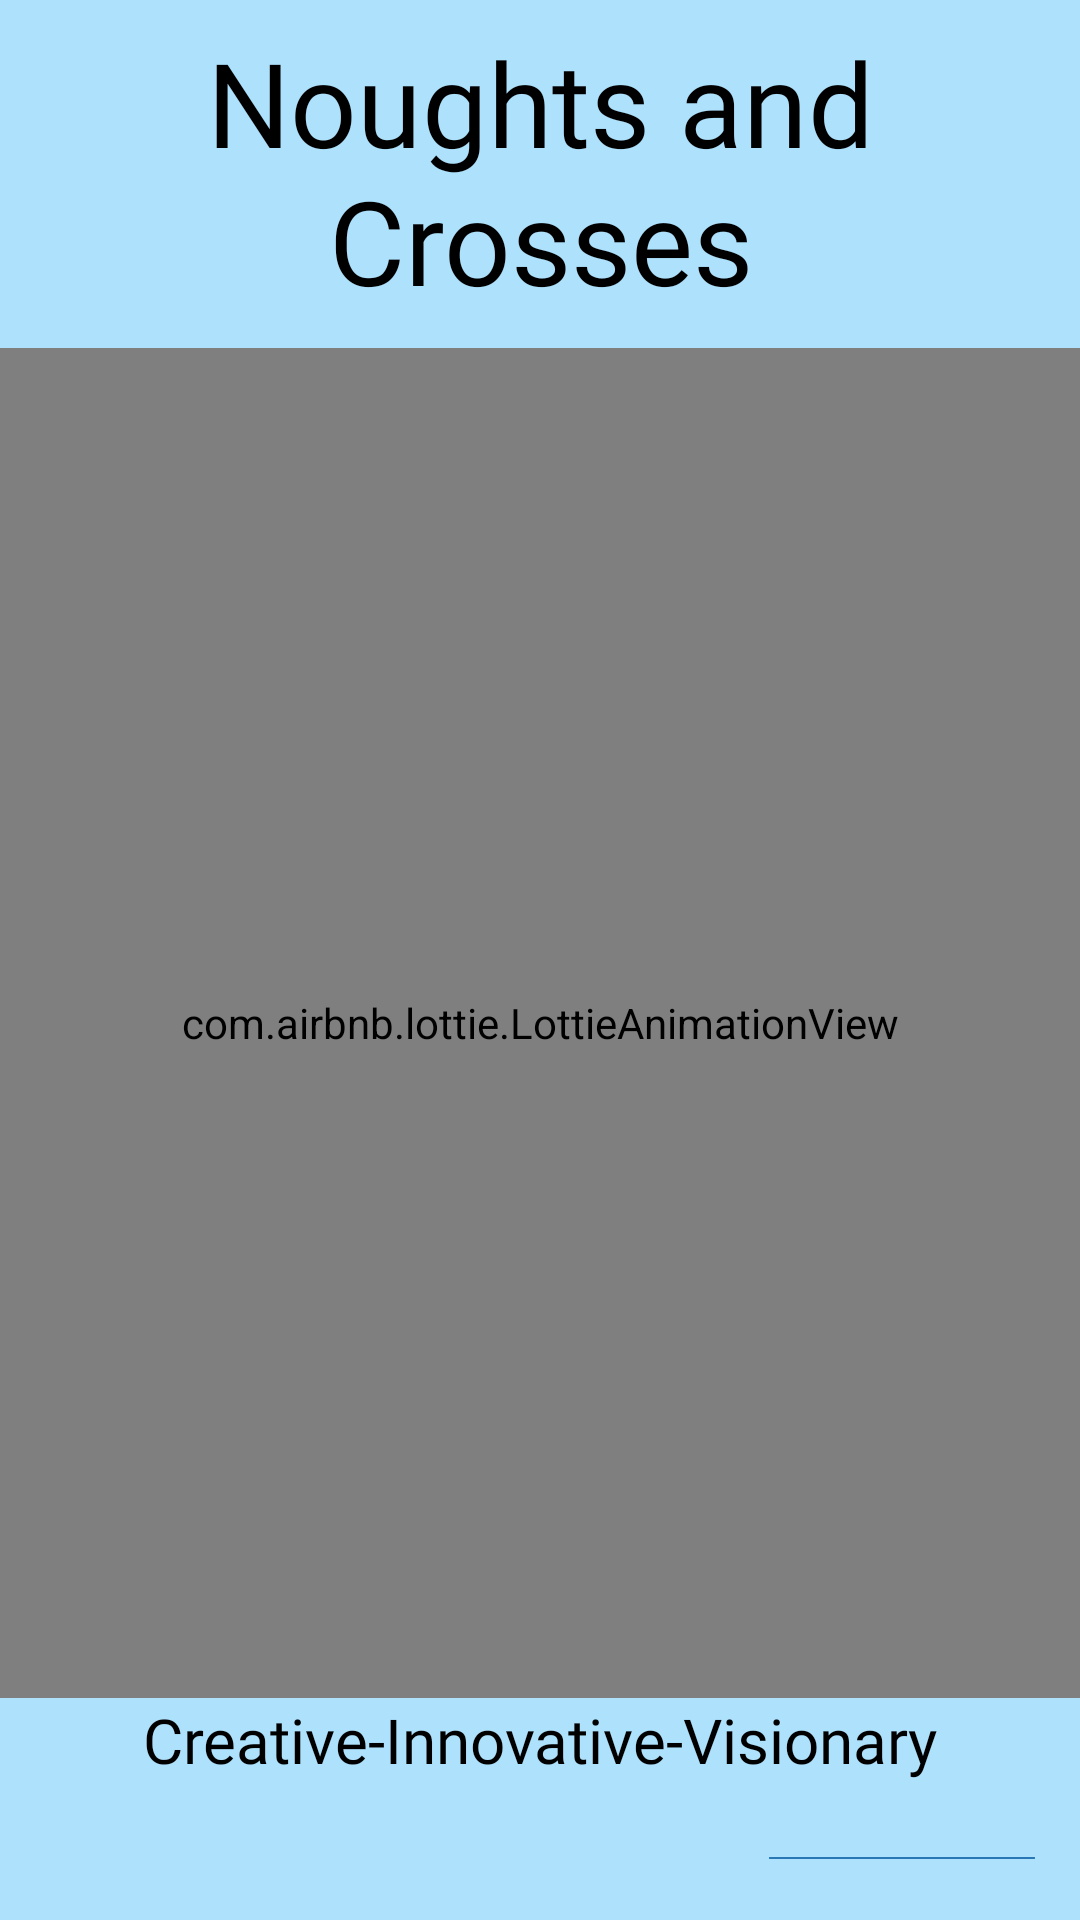

Layout XML and referenced resources for this Android screen:
<!-- AndroidManifest.xml: application theme Theme.NoughtsAndCrosses -->
<!-- res/layout/activity_tictacsplash.xml -->
<?xml version="1.0" encoding="utf-8"?>
<LinearLayout xmlns:android="http://schemas.android.com/apk/res/android"
    xmlns:app="http://schemas.android.com/apk/res-auto"
    xmlns:tools="http://schemas.android.com/tools"
    android:layout_width="match_parent"
    android:orientation="vertical"
    android:layout_height="match_parent"
    tools:context=".TictacsplashActivity"
    android:background="#aee1fc">


    <TextView
        android:id="@+id/legacytitle"
        android:layout_marginTop="8dp"
        android:layout_width="match_parent"
        android:layout_height="wrap_content"
        android:layout_marginBottom="10dp"
        android:fontFamily="@font/ballon"
        android:text="Noughts and Crosses"
        android:textAlignment="center"
        android:textColor="#000"
        android:textSize="39dp"
        ></TextView>

    <com.airbnb.lottie.LottieAnimationView
        android:id="@+id/animation_view"
        android:layout_width="match_parent"
        android:layout_height="450dp"
        app:lottie_fileName="tactoe.json"
        app:lottie_loop="false"
        app:lottie_autoPlay="true" />

    <TextView
        android:id="@+id/quote"
        android:layout_width="match_parent"
        android:layout_height="wrap_content"
        android:text="Creative-Innovative-Visionary"
        android:textAlignment="center"
        android:textSize="20.5dp"
        android:fontFamily="@font/coiny"
        android:textColor="#000"
        android:textStyle="normal"></TextView>

    <FrameLayout
        android:layout_width="match_parent"
        android:layout_height="wrap_content"
        android:padding="15dp"
        >
        <com.google.android.material.button.MaterialButton
            android:id="@+id/skip"
            android:layout_width="wrap_content"
            android:layout_height="wrap_content"
            android:layout_gravity="right"
            android:layout_marginTop="5dp"
            android:backgroundTint="#2978b5"
            android:text="Skip"
            android:textSize="22dp"
            android:textStyle="bold"
            app:cornerRadius="10dp"></com.google.android.material.button.MaterialButton>
    </FrameLayout>

</LinearLayout>
<!-- resources referenced by this layout -->
<resources>
  <style name="Theme.NoughtsAndCrosses" parent="Theme.MaterialComponents.DayNight.DarkActionBar">
          
          <item name="colorPrimary">@color/purple_500</item>
          <item name="colorPrimaryVariant">@color/purple_700</item>
          <item name="colorOnPrimary">@color/white</item>
          
          <item name="colorSecondary">@color/teal_200</item>
          <item name="colorSecondaryVariant">@color/teal_700</item>
          <item name="colorOnSecondary">@color/black</item>
          
          <item name="android:statusBarColor" tools:targetApi="l">?attr/colorPrimaryVariant</item>
          <item name="android:windowAnimationStyle">@style/CustomActivityAnimation</item>
          
      </style>
  <color name="purple_500">#f8f5f1</color>
  <color name="purple_700">#7eca9c</color>
  <color name="white">#FFFFFFFF</color>
  <color name="teal_200">#FF03DAC5</color>
  <color name="teal_700">#FF018786</color>
  <color name="black">#FF000000</color>
  <style name="CustomActivityAnimation" parent="@android:style/Animation.Activity">
  
          <item name="android:activityOpenEnterAnimation">@anim/slide_in_right</item>
          <item name="android:activityOpenExitAnimation">@anim/slide_out_left</item>
          <item name="android:activityCloseEnterAnimation">@anim/slide_in_left</item>
          <item name="android:activityCloseExitAnimation">@anim/slide_out_right</item>
  
      </style>
</resources>
